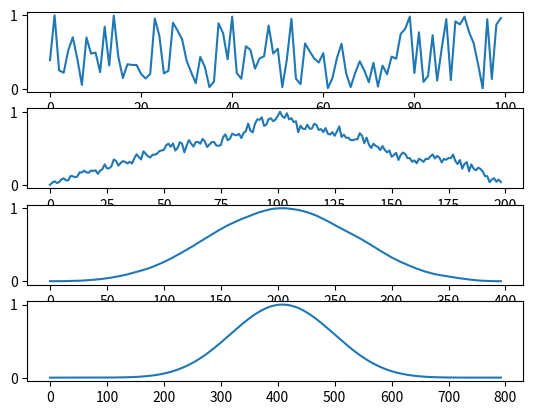

Reproduce this figure in Python.
import numpy as np
import matplotlib.pyplot as plt


def ex1(n):
    x = np.random.rand(n)
    fig, axs = plt.subplots(4)

    for ax in axs:
        ax.plot(x)
        x = np.convolve(x, x)
        x = x / np.max(x)

    plt.savefig("Plot_ex1.pdf")


ex1(100)
# La final, semnalul seamana ca o curba Gaussiana
